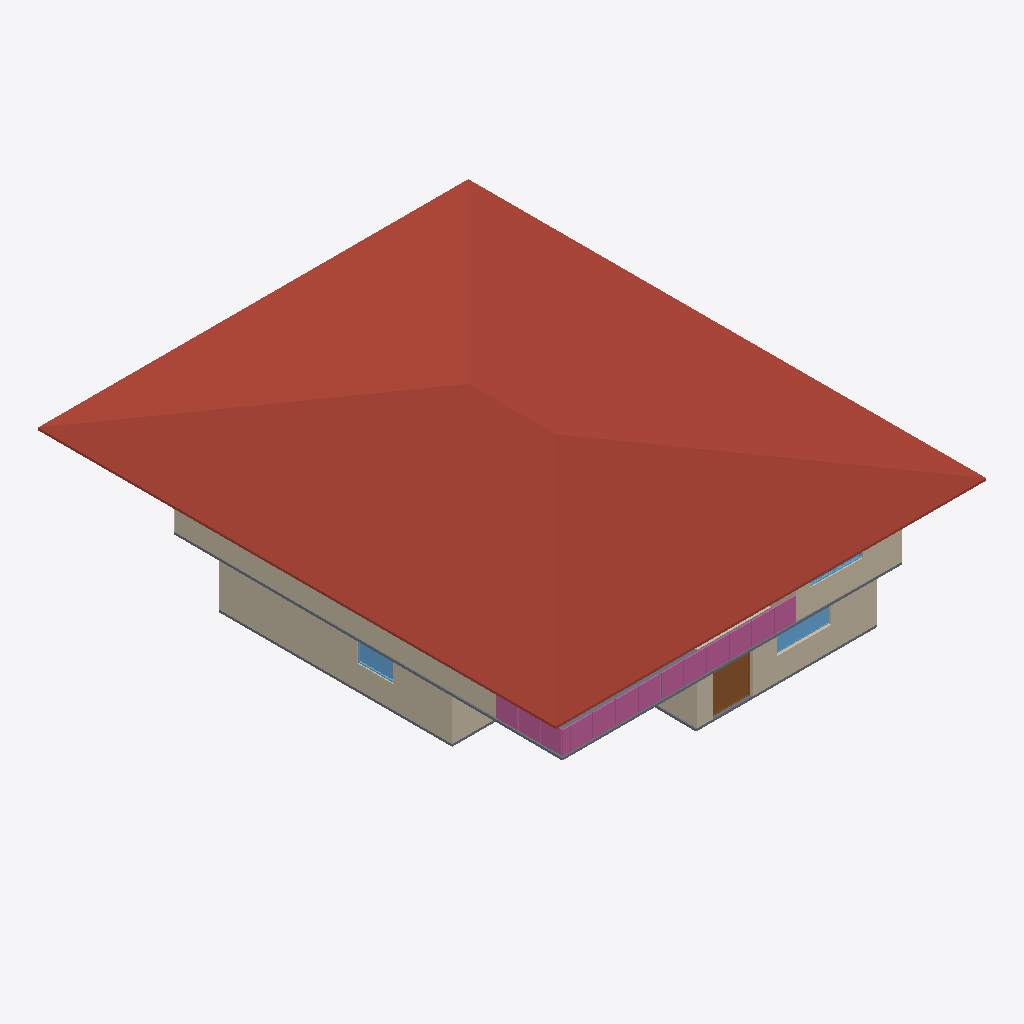
Isometric view of an IFC building model (IFC-SPF (STEP), schema IFC4, length unit metre), seen from the south-west, elements coloured by IFC class: 8 railings (pink), 7 walls (beige), 3 windows (light blue), 2 slabs (grey), 1 roof (red-brown), 1 door (brown).
Extent 19.0 m × 22.9 m × 7.9 m (x, y, z). Storeys (3): GF at 0.00 m; 2F at 3.00 m; Roof at 6.00 m. Elements (71): 29 IfcWall, 14 IfcRailing, 11 IfcDoor, 10 IfcWindow, 4 IfcSlab, 2 IfcStairFlight, 1 IfcRoof.

HEADER;
FILE_DESCRIPTION(('ViewDefinition[DesignTransferView]'),'2;1');
FILE_NAME('s04-activity.ifc','2026-10-15T21:01:20+08:00',(''),(''),'IfcOpenShell 0.8.5-post1','Bonsai 0.8.5-post1','Nobody');
FILE_SCHEMA(('IFC4'));
ENDSEC;
DATA;
#1=IFCPROJECT('3WR0Y1TRr92wKzVrN8O9dK',$,'My Project',$,$,$,$,(#10,#22),#5);
#27=IFCSITE('37td1VMwnE4Bu8QdFZPjtH',$,'My Site',$,$,#50,$,$,$,$,$,$,$,$);
#33=IFCBUILDING('2zSbGGloPFKuaIWwrCJbxR',$,'My Building',$,$,#56,$,$,$,$,$,$);
#39=IFCBUILDINGSTOREY('2bDAjZLYX2ueTlPAdoK0ef',$,'2F',$,$,#11830,$,$,$,$);
#68=IFCBUILDINGSTOREY('0QIkirExf2Jg$G0js7un9l',$,'GF',$,$,#11835,$,$,$,$);
#18878=IFCBUILDINGSTOREY('3SCUnAmCb40fBIoaSh3HnC',$,'Roof',$,$,#18893,$,$,$,$);
#15011=IFCROOF('2XRpAsCl9EKwu5UwrYnKfa',$,'Roof',$,$,#15199,#15020,$,.HIP_ROOF.);
#725=IFCWALL('1FUpTjf7nAi8kS6_eIvKgv',$,'Wall',$,$,#1612,#731,$,$);
#7101=IFCWALL('3LGayGI3r149dv9DSQeJDp',$,'Wall',$,$,#11840,#7107,$,$);
#127=IFCWALL('1fGAN6X8L65h7ROCGLFfUQ',$,'Wall',$,$,#2607,#135,$,$);
#11966=IFCSLAB('3rwSYpnTb5jv0dV29bVu8p',$,'Slab',$,$,#11973,#11980,$,$);
#6698=IFCWALL('1qUdvVyqH4ueMeWRG$MBKk',$,'Wall',$,$,#11865,#6704,$,$);
#2608=IFCDOOR('2jYjm5Bi1DJvyrJEk4U4w_',$,'Door',$,$,#2906,#2617,$,2.0,1.7460505962371826,$,.SINGLE_SWING_LEFT.,$);
#2416=IFCSLAB('1ceBIE_SXCkvAUGbzwPO$q',$,'Slab',$,$,#2424,#2431,$,$);
#15320=IFCRAILING('11bReXYoD0CAhYoDI4TiP5',$,'Railing',$,$,#16021,#15328,$,$);
#15277=IFCRAILING('0YjTt3EzT35BfmWRQFRwbi',$,'Railing',$,$,#16011,#15286,$,$);
#15299=IFCRAILING('2RHZUCAU10ceEcyegQsNx9',$,'Railing',$,$,#16016,#15307,$,$);
#15362=IFCRAILING('3IGAPi$9rCoABqSCL75196',$,'Railing',$,$,#16031,#15370,$,$);
#15341=IFCRAILING('0ed8s6UN1CWgyQ_79QoOHT',$,'Railing',$,$,#16026,#15349,$,$);
#15436=IFCRAILING('0pnrPTrivAFeQrSRCuAMZg',$,'Railing',$,$,#16036,#15445,$,$);
#750=IFCWALL('1SGIappFj2RuJjryUXLrPd',$,'Wall',$,$,#1676,#756,$,$);
#775=IFCWALL('0Wpbcl_rT6AueRu2KaFa7d',$,'Wall',$,$,#1740,#781,$,$);
#4115=IFCWINDOW('0AklJxQOL2JOmEXwXBXwIM',$,'Window',$,$,#10801,#4124,$,0.8999999761581421,2.4109182357788086,$,.SINGLE_PANEL.,$);
#4807=IFCWINDOW('3AjXpztVz9xeSWSJ9vMpp0',$,'Window',$,$,#4871,#4816,$,0.8999999761581421,1.5891767740249634,$,$,$);
#15511=IFCRAILING('0buAWZ$U9F29ajYKHlUIlD',$,'Railing',$,'FRAMELESS_PANEL',#16041,#15520,$,.USERDEFINED.);
#13755=IFCWINDOW('2Y5is0Stb07R247ylNbo8x',$,'Window',$,$,#14326,#13764,$,0.8999999761581421,2.302797794342041,$,.DOUBLE_PANEL_VERTICAL.,$);
#15606=IFCRAILING('2jIgnms9vA8ARc2yu02YLY',$,'Railing',$,'FRAMELESS_PANEL',#16046,#15615,$,.USERDEFINED.);
#6673=IFCWALL('0ymCyfvirBHh5zGPqtQK32',$,'Wall',$,$,#11860,#6679,$,$);
ENDSEC;
